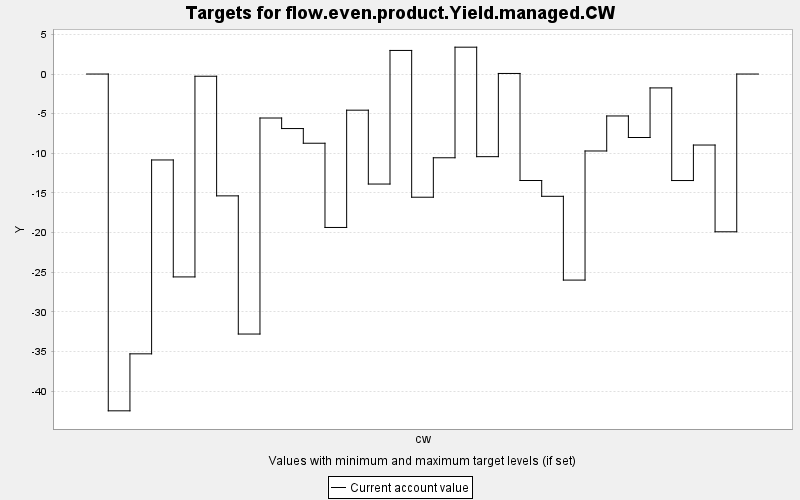

The file beside this chart, header and first rows:
TARGET, PERIOD, YEAR, PERIODWIDTH, MINIMUM, MAXIMUM, MINWEIGHT, MAXWEIGHT, CURRENT, SUMMARY
flow.even.product.Yield.managed.CW, 0, 0, 10.0, 0.0, 10000, 1.0, 1.0, 0.0, 0.0
flow.even.product.Yield.managed.CW, 1, 10, 10.0, 0.0, 10000, 1.0, 1.0, -42.48, 0.0
flow.even.product.Yield.managed.CW, 2, 20, 10.0, 0.0, 10000, 1.0, 1.0, -35.29, 0.0
flow.even.product.Yield.managed.CW, 3, 30, 10.0, 0.0, 10000, 1.0, 1.0, -10.84, 0.0
flow.even.product.Yield.managed.CW, 4, 40, 10.0, 0.0, 10000, 1.0, 1.0, -25.59, 0.0
flow.even.product.Yield.managed.CW, 5, 50, 10.0, 0.0, 10000, 1.0, 1.0, -0.279, 0.0
flow.even.product.Yield.managed.CW, 6, 60, 10.0, 0.0, 10000, 1.0, 1.0, -15.37, 0.0
flow.even.product.Yield.managed.CW, 7, 70, 10.0, 0.0, 10000, 1.0, 1.0, -32.79, 0.0
flow.even.product.Yield.managed.CW, 8, 80, 10.0, 0.0, 10000, 1.0, 1.0, -5.547, 0.0
flow.even.product.Yield.managed.CW, 9, 90, 10.0, 0.0, 10000, 1.0, 1.0, -6.877, 0.0
flow.even.product.Yield.managed.CW, 10, 100, 10.0, 0.0, 10000, 1.0, 1.0, -8.728, 0.0
flow.even.product.Yield.managed.CW, 11, 110, 10.0, 0.0, 10000, 1.0, 1.0, -19.35, 0.0
flow.even.product.Yield.managed.CW, 12, 120, 10.0, 0.0, 10000, 1.0, 1.0, -4.559, 0.0
flow.even.product.Yield.managed.CW, 13, 130, 10.0, 0.0, 10000, 1.0, 1.0, -13.88, 0.0
flow.even.product.Yield.managed.CW, 14, 140, 10.0, 0.0, 10000, 1.0, 1.0, 2.975, 0.0
flow.even.product.Yield.managed.CW, 15, 150, 10.0, 0.0, 10000, 1.0, 1.0, -15.54, 0.0
flow.even.product.Yield.managed.CW, 16, 160, 10.0, 0.0, 10000, 1.0, 1.0, -10.56, 0.0
flow.even.product.Yield.managed.CW, 17, 170, 10.0, 0.0, 10000, 1.0, 1.0, 3.386, 0.0
flow.even.product.Yield.managed.CW, 18, 180, 10.0, 0.0, 10000, 1.0, 1.0, -10.42, 0.0
flow.even.product.Yield.managed.CW, 19, 190, 10.0, 0.0, 10000, 1.0, 1.0, 0.072, 0.0
flow.even.product.Yield.managed.CW, 20, 200, 10.0, 0.0, 10000, 1.0, 1.0, -13.43, 0.0
flow.even.product.Yield.managed.CW, 21, 210, 10.0, 0.0, 10000, 1.0, 1.0, -15.42, 0.0
flow.even.product.Yield.managed.CW, 22, 220, 10.0, 0.0, 10000, 1.0, 1.0, -25.99, 0.0
flow.even.product.Yield.managed.CW, 23, 230, 10.0, 0.0, 10000, 1.0, 1.0, -9.705, 0.0
flow.even.product.Yield.managed.CW, 24, 240, 10.0, 0.0, 10000, 1.0, 1.0, -5.289, 0.0
flow.even.product.Yield.managed.CW, 25, 250, 10.0, 0.0, 10000, 1.0, 1.0, -8.005, 0.0
flow.even.product.Yield.managed.CW, 26, 260, 10.0, 0.0, 10000, 1.0, 1.0, -1.75, 0.0
flow.even.product.Yield.managed.CW, 27, 270, 10.0, 0.0, 10000, 1.0, 1.0, -13.43, 0.0
flow.even.product.Yield.managed.CW, 28, 280, 10.0, 0.0, 10000, 1.0, 1.0, -8.955, 0.0
flow.even.product.Yield.managed.CW, 29, 290, 10.0, 0.0, 10000, 1.0, 1.0, -19.9, 0.0
flow.even.product.Yield.managed.CW, 30, 300, 10.0, 0.0, 10000, 1.0, 1.0, 0.0, 0.0
